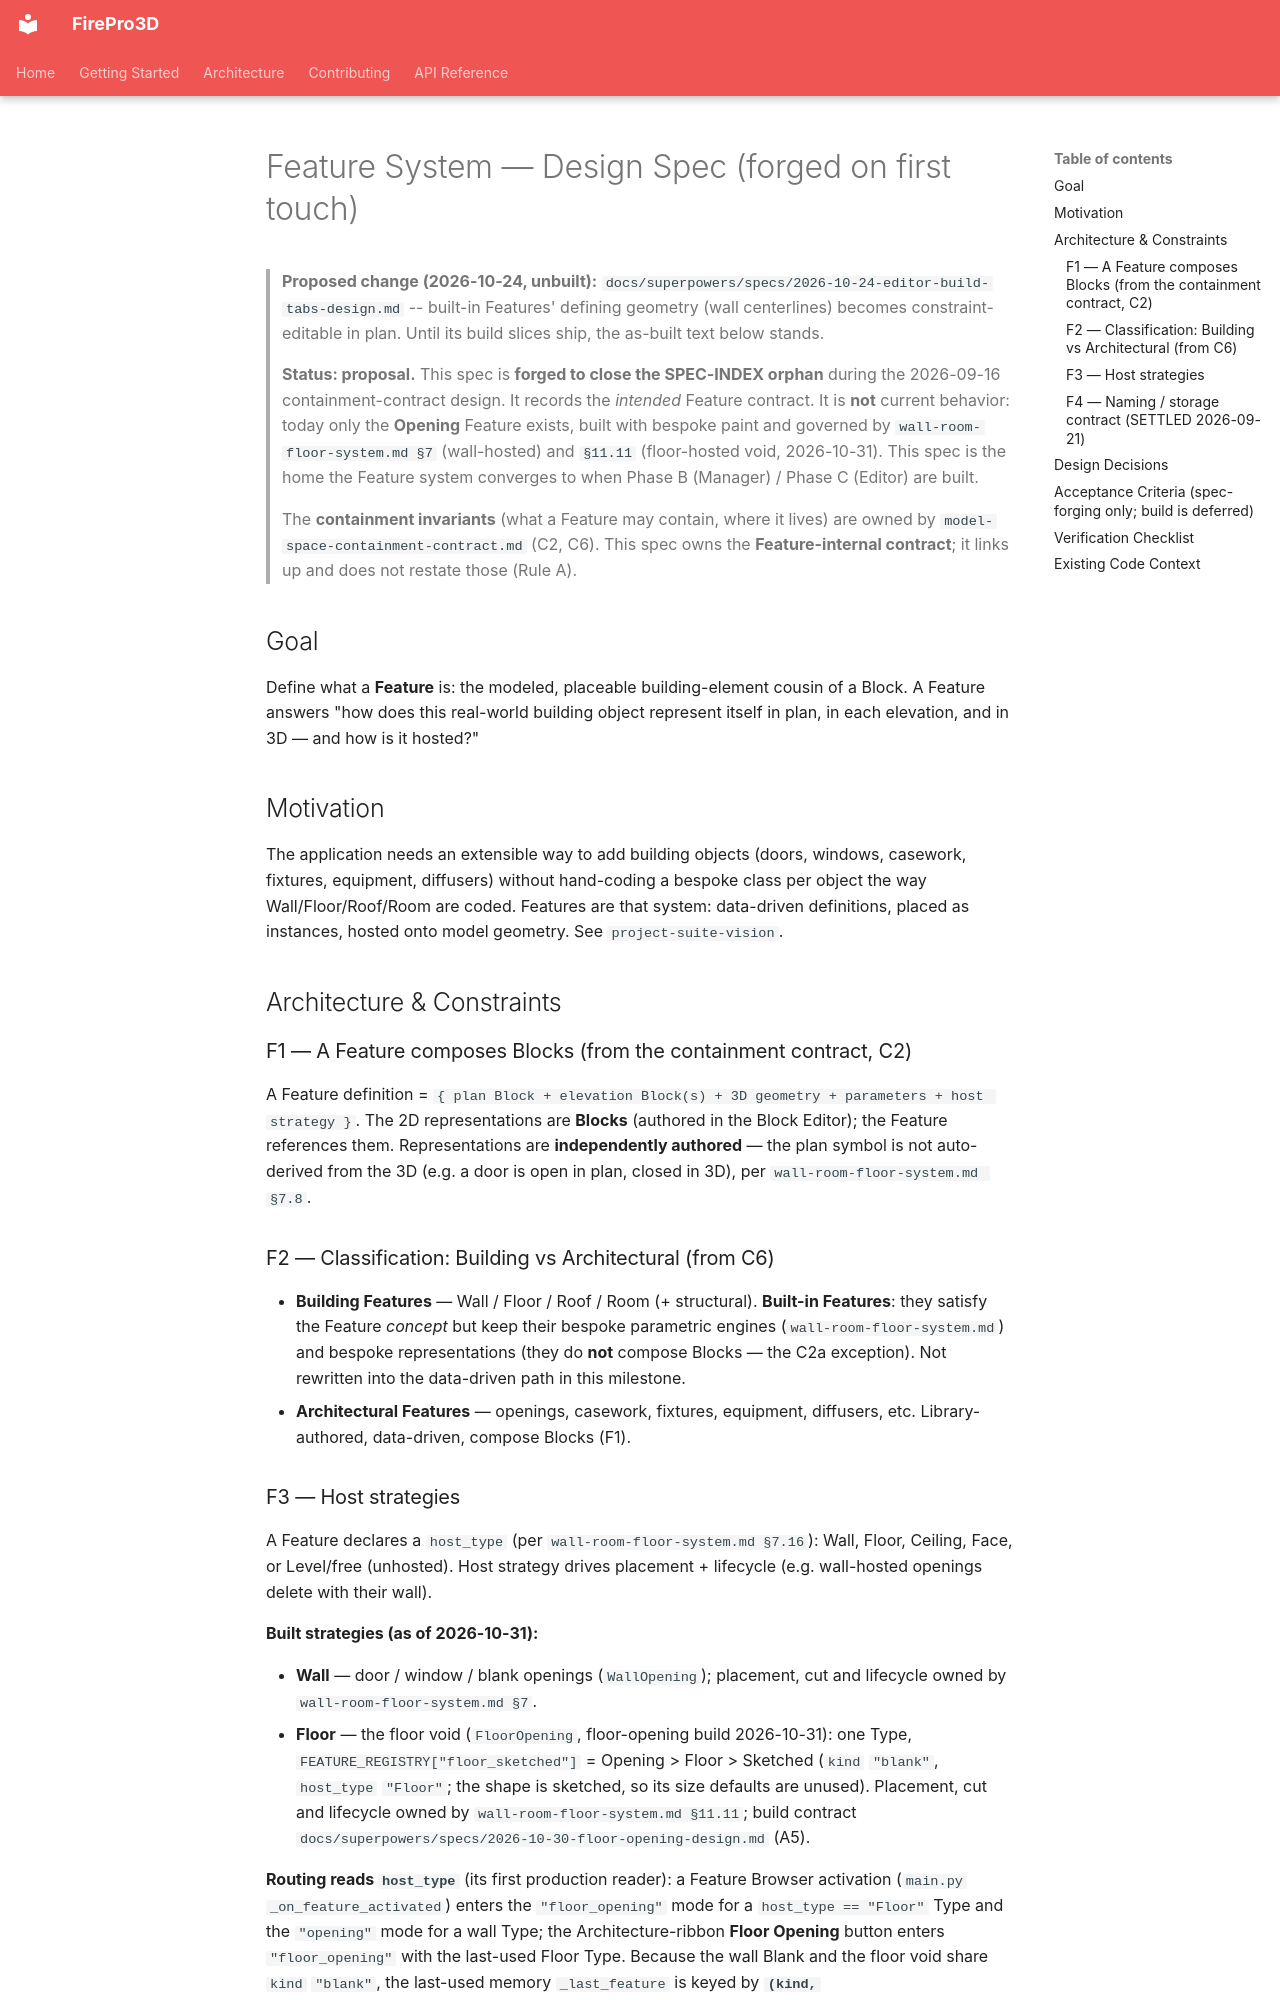

repository: giannivulcano/FirePro-3D · page: specs/feature-system/index.html · generator: mkdocs

---
status: proposal          # system build deferred (Phase B/C); F4 naming SETTLED + Phase-A code re-keyed 2026-09-21
last-verified: 2026-10-31  # floor-opening Account: F3 Floor host strategy built, F4 instance classes, code context; rest not re-audited; prior 2026-10-24  # Editor/Build design Account: proposal pointer only, rest not re-audited; prior 2026-10-04   # F4: tier-1 label keys the Display Manager (display_category)
verified-commit: 1c1e59c6   # floor-opening (v0.76.0, merged to main); prior 58769fc5   # Editor/Build design (pointer only); prior cbfe14f     # prior 7934ccf
applies-to:
  - firepro3d/feature.py
  - firepro3d/wall_opening.py   # the first Feature (Opening); behavior today governed by wall-room-floor-system.md §7
  - firepro3d/floor_opening.py  # floor-hosted Opening instance (F3 Floor strategy); behavior governed by wall-room-floor-system.md §11.11
  - main.py                     # _last_feature keying + host_type routing of Feature Browser / ribbon entry only (F3)
  # future: firepro3d/feature_manager*.py, firepro3d/feature_editor*.py
source-tasks:
  - "todo_open.md → Opening element: Phase B Feature Manager / Phase C Feature Editor"
  - "todo_closed.md → design: settle Feature hierarchy naming (Feature > Family > Type, 2026-09-21)"
---

# Feature System — Design Spec (forged on first touch)

> **Proposed change (2026-10-24, unbuilt):** `docs/superpowers/specs/2026-10-24-editor-build-tabs-design.md` -- built-in Features' defining geometry (wall centerlines) becomes constraint-editable in plan. Until its build slices ship, the as-built text below stands.

> **Status: proposal.** This spec is **forged to close the SPEC-INDEX orphan**
> during the 2026-09-16 containment-contract design. It records the *intended*
> Feature contract. It is **not** current behavior: today only the **Opening**
> Feature exists, built with bespoke paint and governed by
> `wall-room-floor-system.md §7` (wall-hosted) and `§11.11` (floor-hosted void,
> 2026-10-31). This spec is the home the Feature system
> converges to when Phase B (Manager) / Phase C (Editor) are built.
>
> The **containment invariants** (what a Feature may contain, where it lives)
> are owned by `model-space-containment-contract.md` (C2, C6). This spec owns the
> **Feature-internal contract**; it links up and does not restate those (Rule A).

## Goal

Define what a **Feature** is: the modeled, placeable building-element cousin of a
Block. A Feature answers "how does this real-world building object represent
itself in plan, in each elevation, and in 3D — and how is it hosted?"

## Motivation

The application needs an extensible way to add building objects (doors, windows,
casework, fixtures, equipment, diffusers) without hand-coding a bespoke class per
object the way Wall/Floor/Roof/Room are coded. Features are that system:
data-driven definitions, placed as instances, hosted onto model geometry. See
`project-suite-vision`.

## Architecture & Constraints

### F1 — A Feature composes Blocks (from the containment contract, C2)

A Feature definition =
`{ plan Block + elevation Block(s) + 3D geometry + parameters + host strategy }`.
The 2D representations are **Blocks** (authored in the Block Editor); the Feature
references them. Representations are **independently authored** — the plan symbol
is not auto-derived from the 3D (e.g. a door is open in plan, closed in 3D), per
`wall-room-floor-system.md §7.8`.

### F2 — Classification: Building vs Architectural (from C6)

- **Building Features** — Wall / Floor / Roof / Room (+ structural). **Built-in
  Features**: they satisfy the Feature *concept* but keep their bespoke
  parametric engines (`wall-room-floor-system.md`) and bespoke representations
  (they do **not** compose Blocks — the C2a exception). Not rewritten into the
  data-driven path in this milestone.
- **Architectural Features** — openings, casework, fixtures, equipment,
  diffusers, etc. Library-authored, data-driven, compose Blocks (F1).
